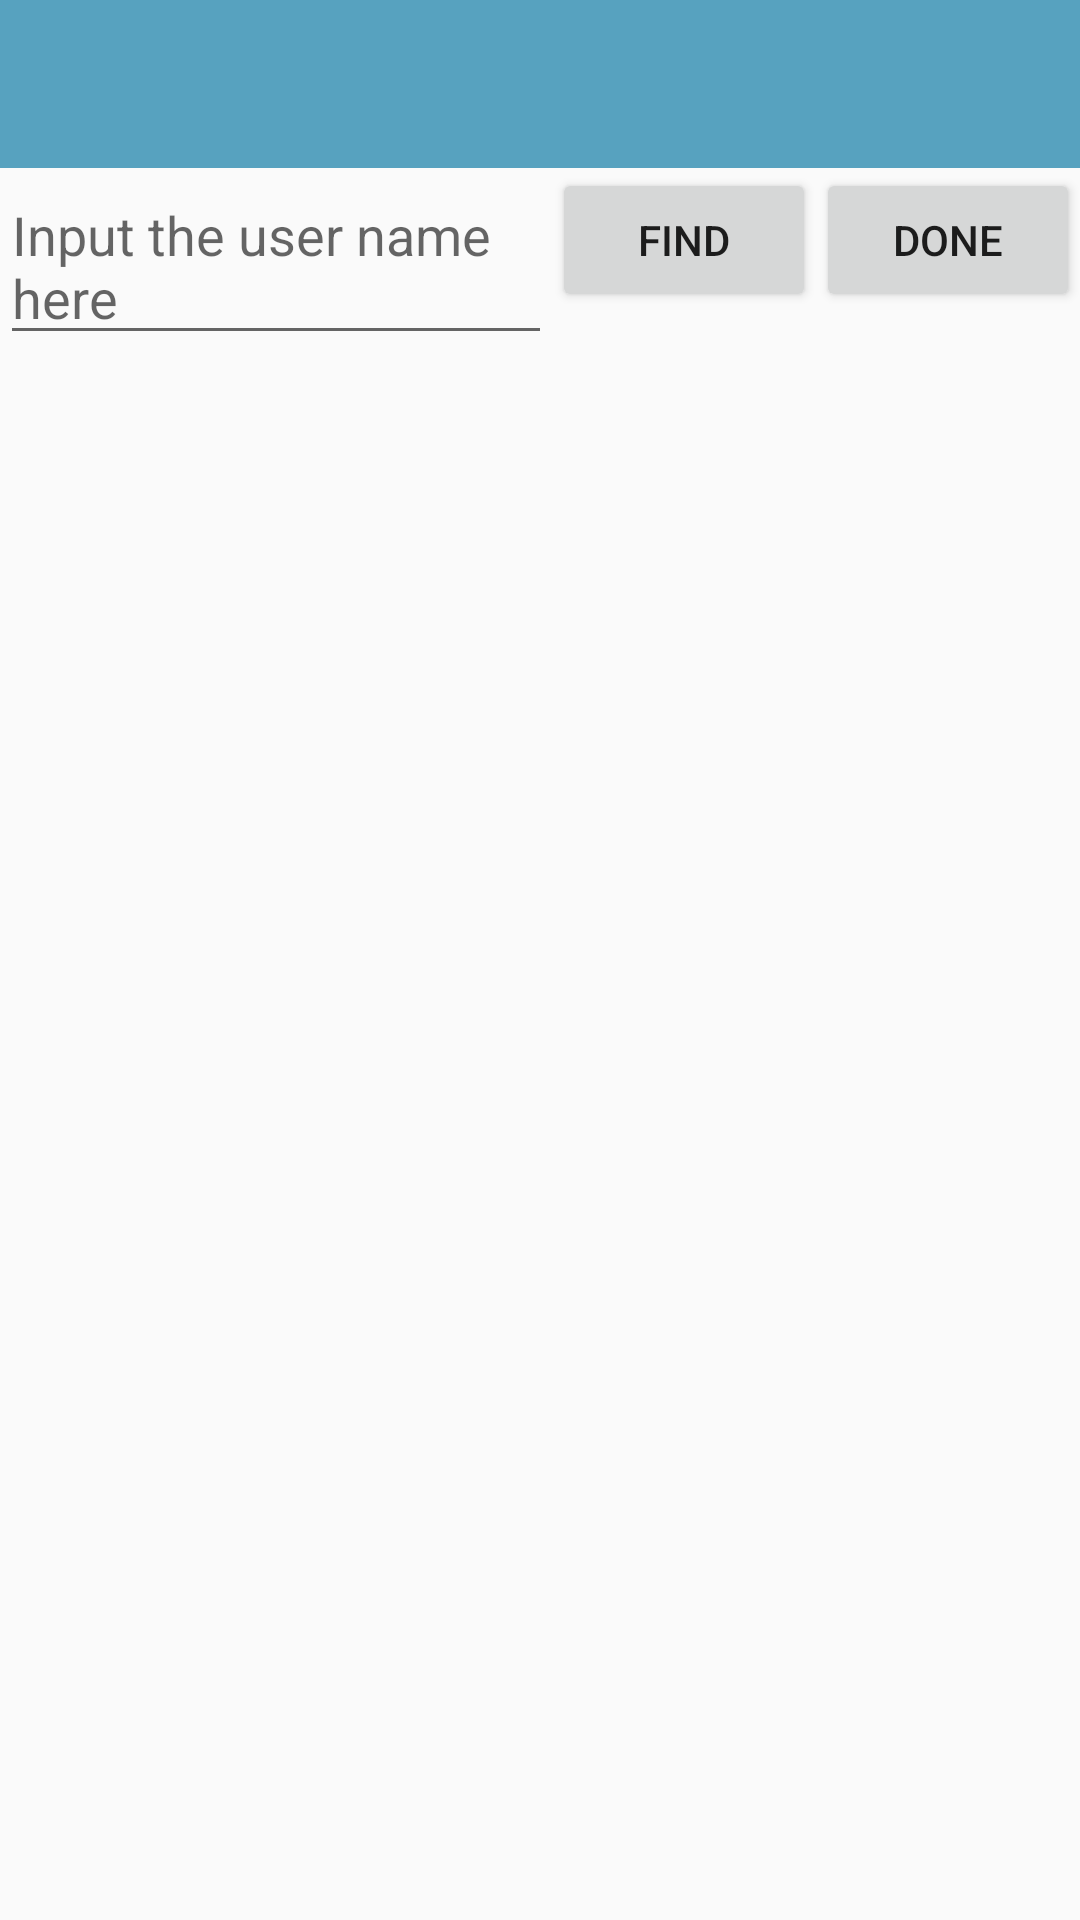

Produce the Android XML layout that renders to this screen, including the resource entries it uses.
<!-- AndroidManifest.xml: application theme AppTheme -->
<!-- res/layout/activity_add_group.xml -->
<?xml version="1.0" encoding="utf-8"?>
<LinearLayout xmlns:android="http://schemas.android.com/apk/res/android"
    xmlns:app="http://schemas.android.com/apk/res-auto"
    xmlns:tools="http://schemas.android.com/tools"
    android:layout_width="match_parent"
    android:layout_height="match_parent"
    android:orientation="vertical"
    tools:context=".FindUserActivity">

    <androidx.appcompat.widget.Toolbar
        android:id="@+id/toolbar"
        android:layout_width="match_parent"
        android:layout_height="?attr/actionBarSize"
        android:background="?attr/colorPrimary"
        android:theme="@style/ThemeOverlay.AppCompat.Dark.ActionBar"
        app:popupTheme="@style/ThemeOverlay.AppCompat.Light" />

    <LinearLayout
        android:layout_width="match_parent"
        android:layout_height="wrap_content"
        android:orientation="horizontal">

        <EditText
            android:id="@+id/usernameEditText"
            android:layout_weight="1"
            android:layout_width="0dp"
            android:layout_height="wrap_content"
            android:gravity="left"
            android:hint="Input the user name here"/>

        <Button
            android:id="@+id/findUserButton"
            android:layout_width="wrap_content"
            android:layout_height="wrap_content"
            android:layout_gravity="right"
            android:text="find" />

        <Button
            android:id="@+id/doneButton"
            android:layout_width="wrap_content"
            android:layout_height="wrap_content"
            android:layout_gravity="right"
            android:text="done" />

    </LinearLayout>

    <androidx.recyclerview.widget.RecyclerView
        android:id="@+id/user_recycler_view"
        android:layout_width="match_parent"
        android:layout_height="0dp"
        android:layout_weight="1" />

</LinearLayout>
<!-- resources referenced by this layout -->
<resources>
  <style name="AppTheme" parent="Theme.AppCompat.Light.NoActionBar">
          
          <item name="colorPrimary">@color/colorPrimary</item>
          <item name="colorPrimaryDark">@color/colorPrimaryDark</item>
          <item name="colorAccent">@color/colorAccent</item>
      </style>
  <color name="colorPrimary">#57a2bf</color>
  <color name="colorPrimaryDark">#478ba5</color>
  <color name="colorAccent">#616364</color>
</resources>
